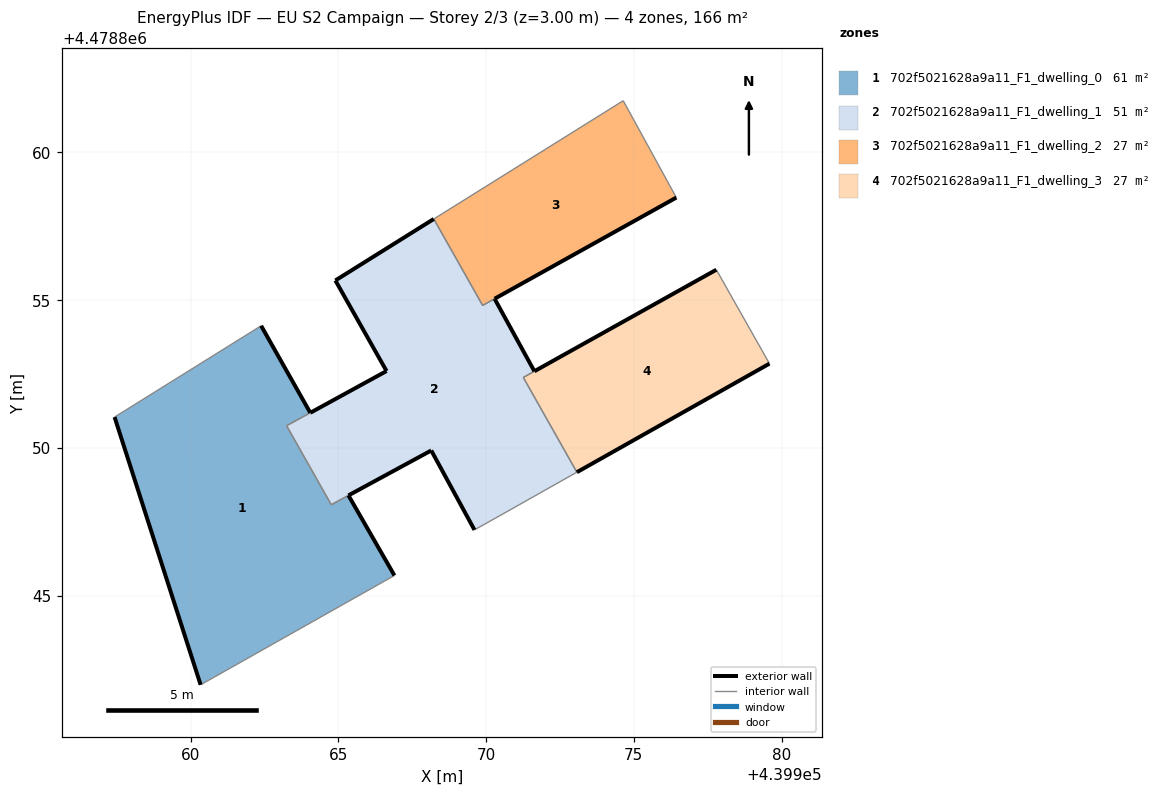
=== STOREY PLAN SPEC (per zone: floor XY polygon, exterior-wall plan segments, windows/doors) ===
zone 1: 702f5021628a9a11_F1_dwelling_0  (60.6 m²)
  floor: (439966.90, 4478845.68) (439965.34, 4478848.39) (439964.76, 4478848.08) (439963.25, 4478850.75) (439964.05, 4478851.19) (439962.39, 4478854.13) (439957.43, 4478851.04) (439960.34, 4478841.98)
  exterior wall: (439960.34, 4478841.98) – (439957.43, 4478851.04)  [9.5 m]
  exterior wall: (439962.39, 4478854.13) – (439964.05, 4478851.19)  [3.4 m]
  exterior wall: (439965.34, 4478848.39) – (439966.90, 4478845.68)  [3.1 m]
  interior walls: 5
zone 2: 702f5021628a9a11_F1_dwelling_1  (51.5 m²)
  floor: (439973.08, 4478849.17) (439971.26, 4478852.38) (439971.64, 4478852.59) (439970.29, 4478855.04) (439969.89, 4478854.82) (439968.23, 4478857.75) (439964.90, 4478855.67) (439966.63, 4478852.60) (439963.25, 4478850.75) (439964.76, 4478848.08) (439968.15, 4478849.91) (439969.61, 4478847.22) (439970.33, 4478847.63)
  exterior wall: (439964.06, 4478851.19) – (439964.05, 4478851.19)  [0.0 m]
  exterior wall: (439964.06, 4478851.19) – (439966.63, 4478852.60)  [2.9 m]
  exterior wall: (439966.63, 4478852.60) – (439964.90, 4478855.67)  [3.5 m]
  exterior wall: (439964.90, 4478855.67) – (439968.23, 4478857.75)  [3.9 m]
  exterior wall: (439970.29, 4478855.04) – (439971.64, 4478852.59)  [2.8 m]
  exterior wall: (439969.61, 4478847.22) – (439968.15, 4478849.91)  [3.1 m]
  exterior wall: (439968.15, 4478849.91) – (439965.35, 4478848.39)  [3.2 m]
  interior walls: 9
zone 3: 702f5021628a9a11_F1_dwelling_2  (26.7 m²)
  floor: (439976.44, 4478858.47) (439974.64, 4478861.75) (439968.23, 4478857.75) (439969.89, 4478854.82)
  exterior wall: (439976.44, 4478858.47) – (439970.29, 4478855.05)  [7.0 m]
  exterior wall: (439970.29, 4478855.04) – (439970.29, 4478855.05)  [0.0 m]
  interior walls: 4
zone 4: 702f5021628a9a11_F1_dwelling_3  (27.4 m²)
  floor: (439979.59, 4478852.85) (439977.79, 4478856.03) (439971.64, 4478852.59) (439971.26, 4478852.38) (439973.08, 4478849.17)
  exterior wall: (439971.64, 4478852.59) – (439977.79, 4478856.03)  [7.1 m]
  exterior wall: (439979.59, 4478852.85) – (439973.08, 4478849.17)  [7.5 m]
  interior walls: 3

=== DERIVED (storey summary) ===
Building: EU S2 Campaign
Storey: 2 of 3  (floor level z = 3.00 m)
Storey gross floor area: 166.2 m²
Zones on this storey: 4
  - 702f5021628a9a11_F1_dwelling_0: floor 60.6 m²; exterior wall 16.0 m (48.1 m²); WWR 0.0%
  - 702f5021628a9a11_F1_dwelling_1: floor 51.5 m²; exterior wall 19.4 m (58.3 m²); WWR 0.0%
  - 702f5021628a9a11_F1_dwelling_2: floor 26.7 m²; exterior wall 7.0 m (21.1 m²); WWR 0.0%
  - 702f5021628a9a11_F1_dwelling_3: floor 27.4 m²; exterior wall 14.5 m (43.6 m²); WWR 0.0%
Zone adjacency (shared interzone walls):
  - 702f5021628a9a11_F1_dwelling_0 ↔ 702f5021628a9a11_F1_dwelling_1
  - 702f5021628a9a11_F1_dwelling_1 ↔ 702f5021628a9a11_F1_dwelling_2
  - 702f5021628a9a11_F1_dwelling_1 ↔ 702f5021628a9a11_F1_dwelling_3